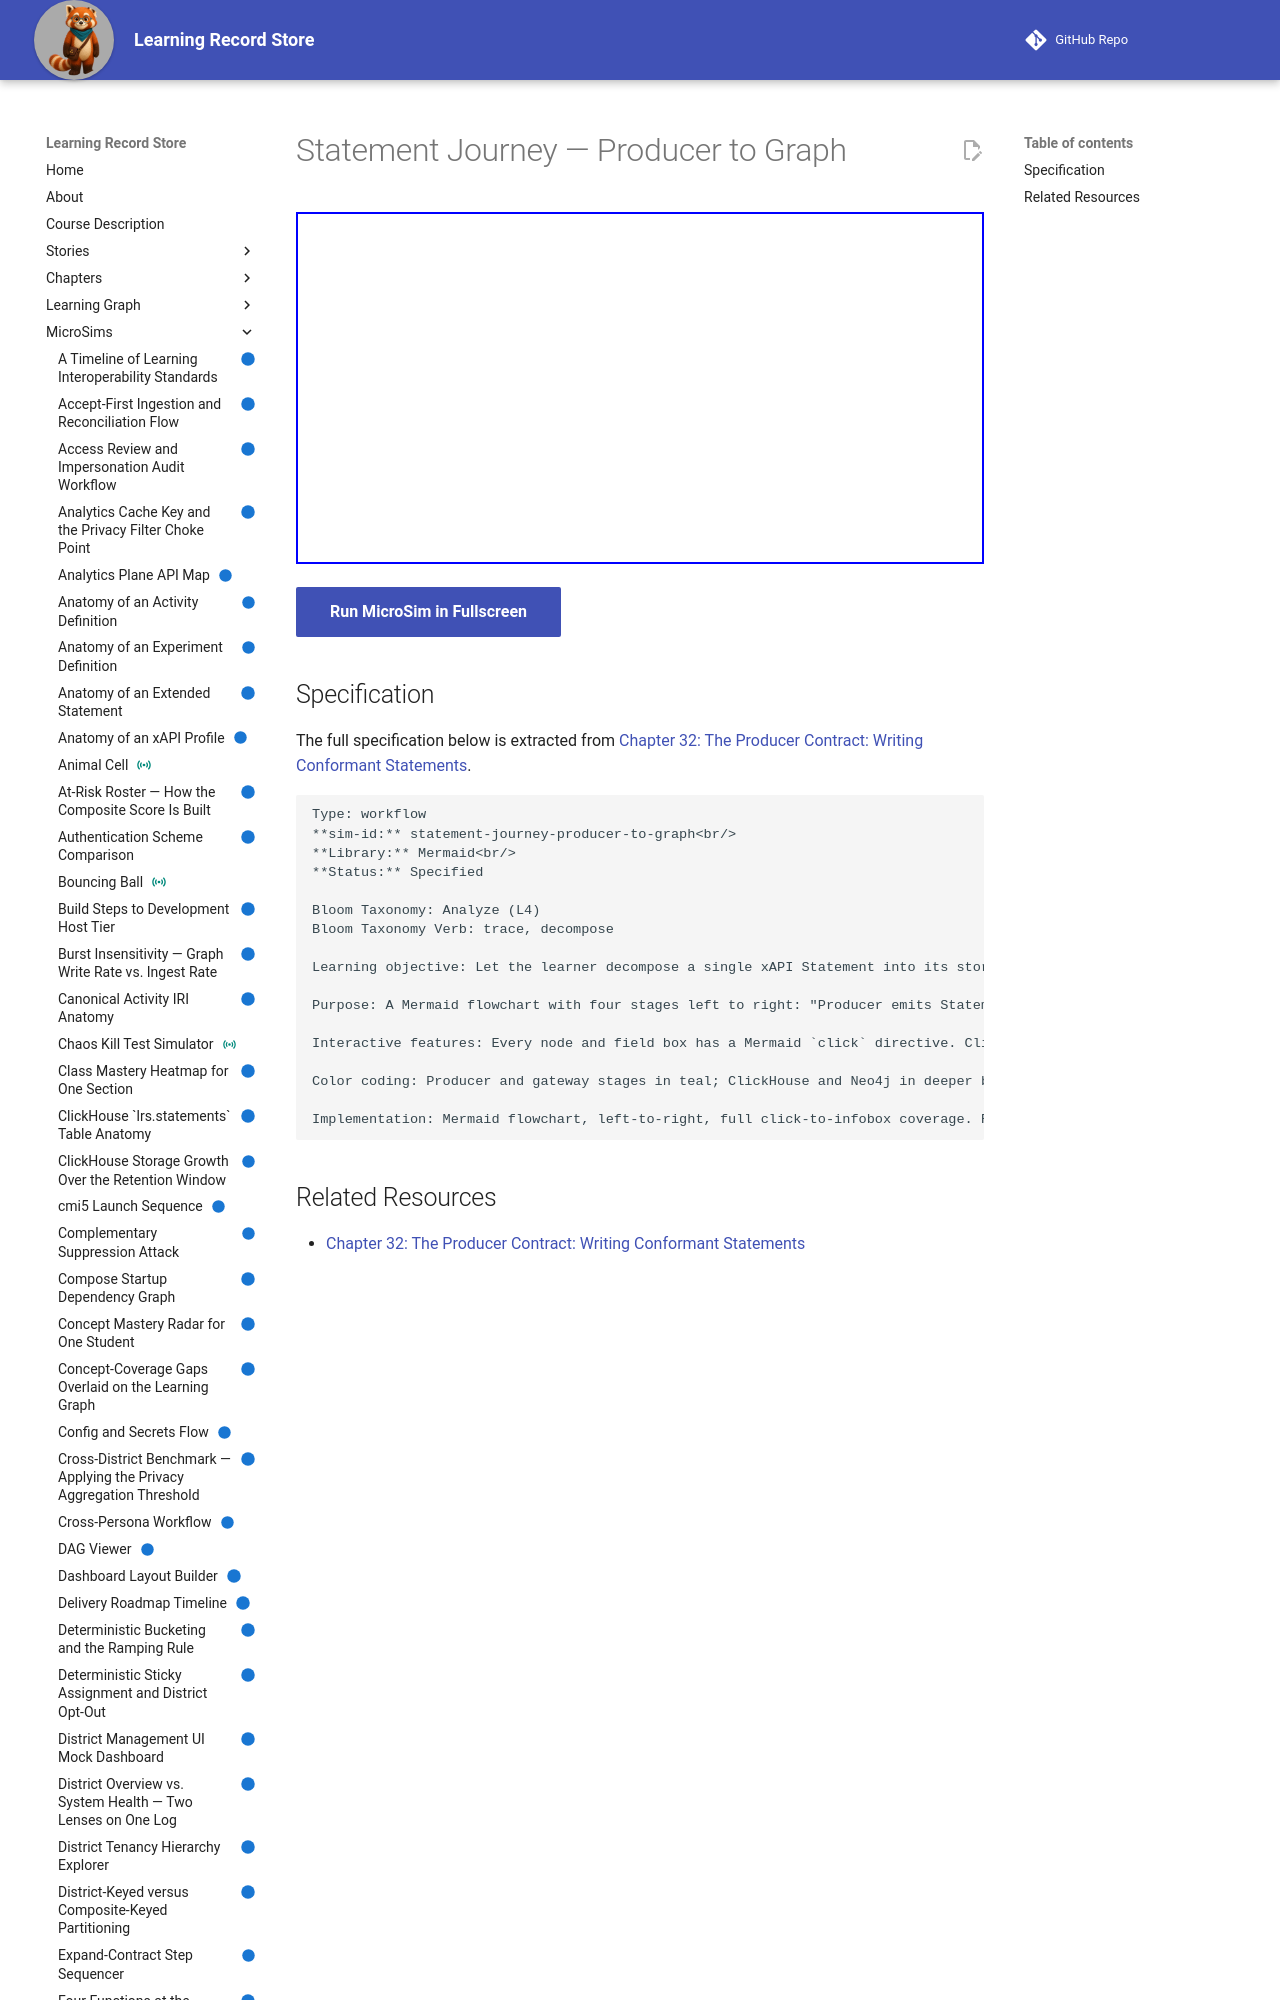

repository: dmccreary/learning-record-store · page: sims/statement-journey-producer-to-graph/index.html · generator: mkdocs

---
title: Statement Journey — Producer to Graph
description: Let the learner decompose a single xAPI Statement into its storage destinations, tracing one JSON field from the producer through the gateway to a ClickHouse column and on to a Neo4j summary-vertex property.
status: implemented
library: Mermaid
bloom_level: Analyze (L4)
---

# Statement Journey — Producer to Graph



<iframe src="main.html" width="100%" height="352px"></iframe>

[Run MicroSim in Fullscreen](main.html){ .md-button .md-button--primary }
